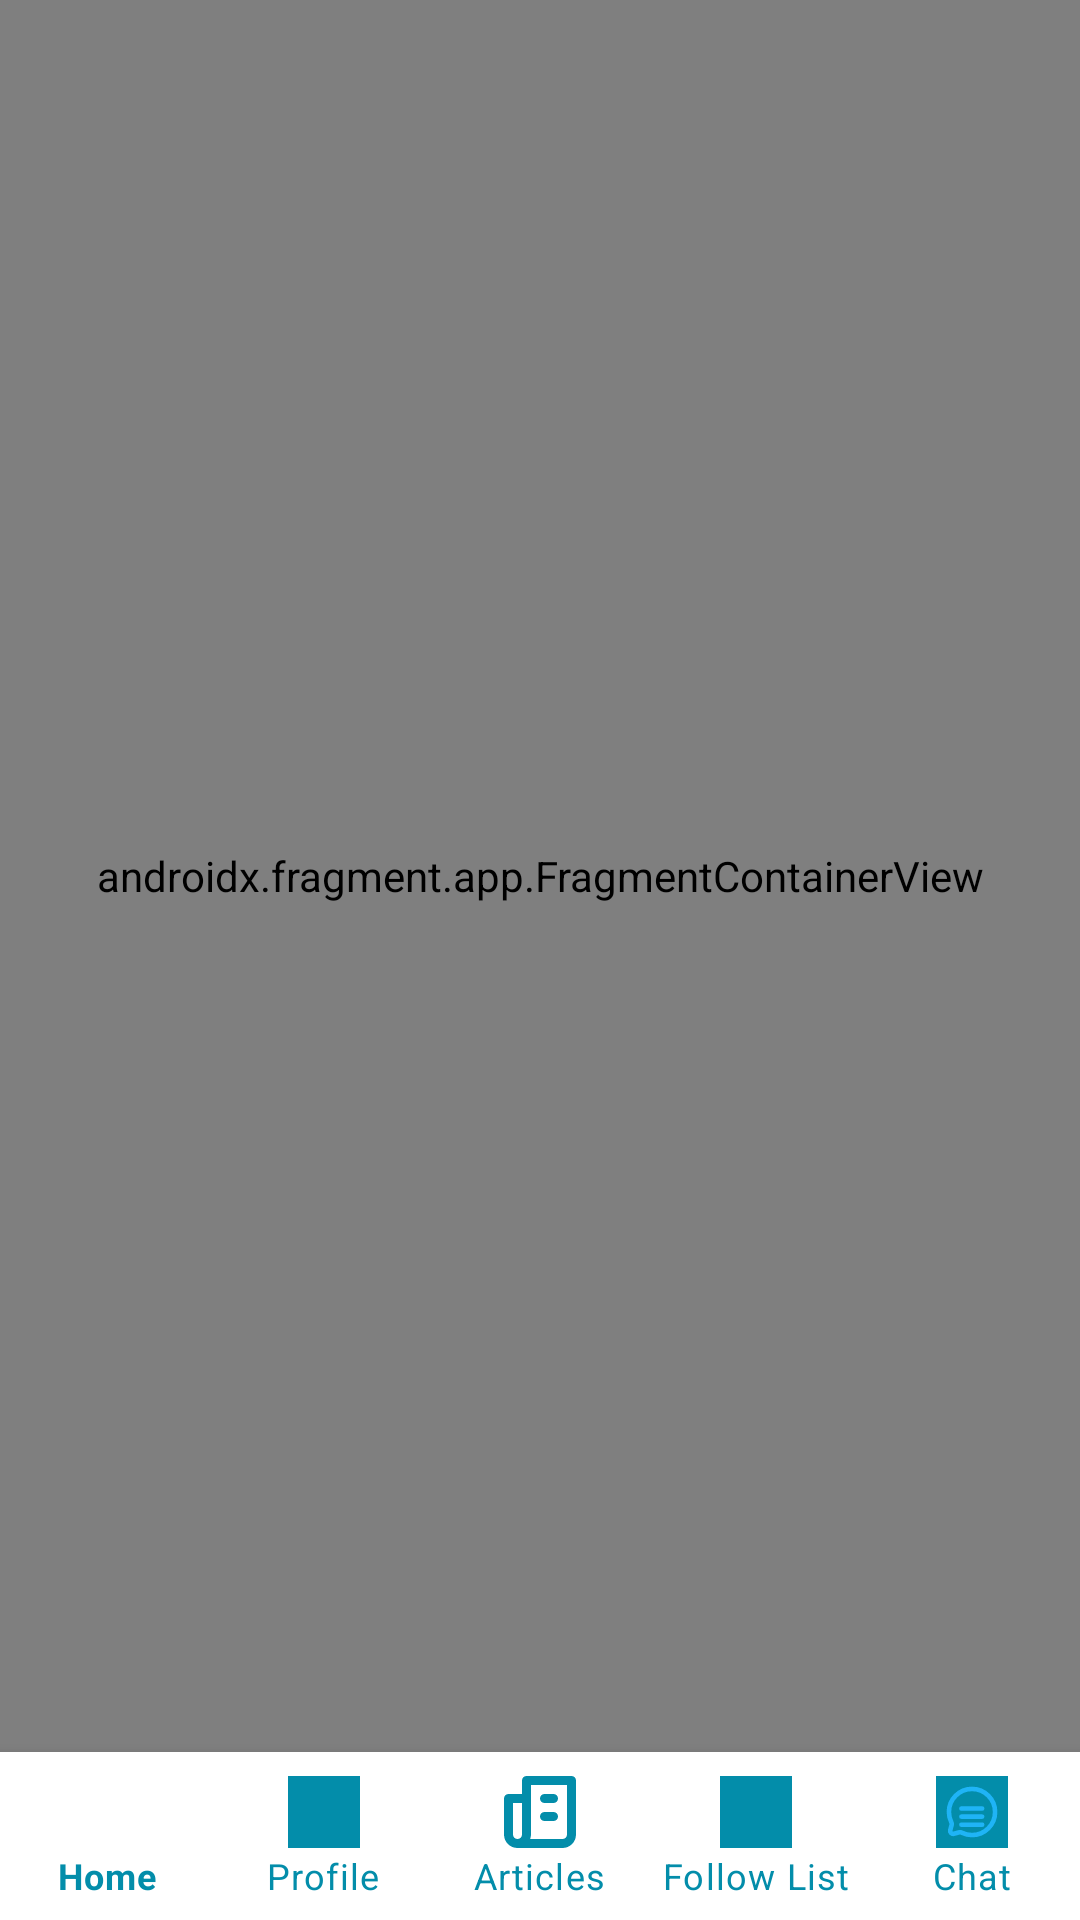

Reconstruct the res/layout file that produces this screen, plus the resources it refers to.
<!-- AndroidManifest.xml: application theme Theme.PutatoeAssesment -->
<!-- res/layout/activity_main.xml -->
<?xml version="1.0" encoding="utf-8"?>
<androidx.constraintlayout.widget.ConstraintLayout
    xmlns:android="http://schemas.android.com/apk/res/android"
    xmlns:app="http://schemas.android.com/apk/res-auto"
    xmlns:tools="http://schemas.android.com/tools"
    android:layout_width="match_parent"
    android:layout_height="match_parent"
    tools:context=".MainActivity">


    <androidx.fragment.app.FragmentContainerView
        android:id="@+id/fragmentContainerView"
        android:name="androidx.navigation.fragment.NavHostFragment"
        android:layout_width="match_parent"
        android:layout_height="0dp"

        app:layout_constraintBottom_toTopOf="@+id/bottomNavigationView"
        app:layout_constraintTop_toTopOf="parent"
        app:navGraph="@navigation/nav_graph"
        tools:layout_editor_absoluteX="-16dp" />

    <com.google.android.material.bottomnavigation.BottomNavigationView
        android:id="@+id/bottomNavigationView"
        android:layout_width="match_parent"
        android:layout_height="wrap_content"

        app:layout_constraintBottom_toBottomOf="parent"
        app:layout_constraintEnd_toEndOf="parent"
        app:itemIconTint="@color/textColor"
        app:itemTextColor="@color/textColor"
        app:layout_constraintHorizontal_bias="0.5"
        app:labelVisibilityMode="labeled"
        app:layout_constraintStart_toStartOf="parent"
        app:menu="@menu/bottom_menu"/>




</androidx.constraintlayout.widget.ConstraintLayout>
<!-- resources referenced by this layout -->
<resources>
  <color name="textColor">#038DAA</color>
  <style name="Theme.PutatoeAssesment" parent="Base.Theme.PutatoeAssesment" />
  <style name="Base.Theme.PutatoeAssesment" parent="Theme.MaterialComponents.DayNight.NoActionBar">
          
          
      </style>
</resources>
